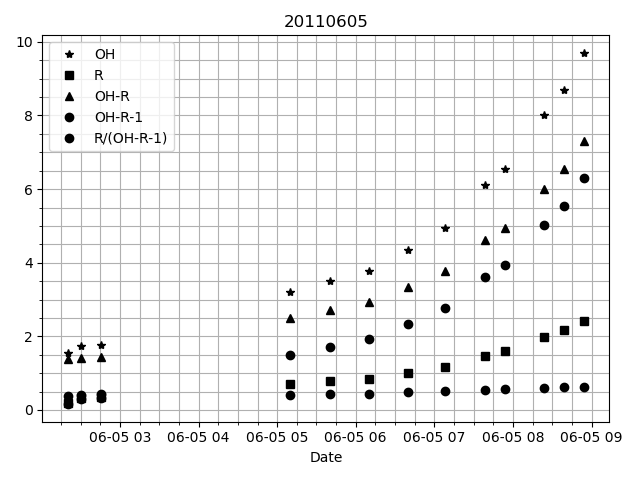

Source data for this figure (header and first rows):
# DATE, R, OH, OH-R, OH-R-1, R/(OH-R-1)
2011-06-05 02:20:30.005000, 0.1783, 1.55, 1.372, 0.3717, 0.1576
2011-06-05 02:30:30.005000, 0.3254, 1.74, 1.415, 0.4146, 0.3053
2011-06-05 02:45:30.005000, 0.3426, 1.77, 1.427, 0.4274, 0.3236
2011-06-05 05:10:00.004000, 0.7, 3.2, 2.5, 1.5, 0.4182
2011-06-05 05:40:00.004000, 0.7763, 3.5, 2.724, 1.724, 0.4309
2011-06-05 06:10:00.006000, 0.8498, 3.78, 2.93, 1.93, 0.4439
2011-06-05 06:40:00.006000, 1.004, 4.35, 3.346, 2.346, 0.4752
2011-06-05 07:08:00.004000, 1.171, 4.95, 3.779, 2.779, 0.5037
2011-06-05 07:39:00.014000, 1.479, 6.1, 4.621, 3.621, 0.5417
2011-06-05 07:54:00.008000, 1.599, 6.55, 4.951, 3.951, 0.5585
2011-06-05 08:24:00.006000, 1.985, 8.0, 6.015, 5.015, 0.6043
2011-06-05 08:39:00.007000, 2.159, 8.7, 6.541, 5.541, 0.6163
2011-06-05 08:54:00.021000, 2.407, 9.7, 7.293, 6.293, 0.6163
